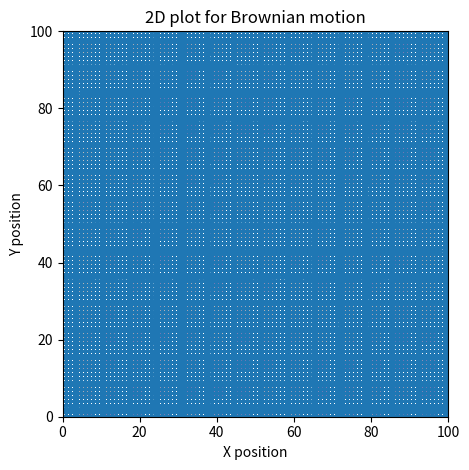
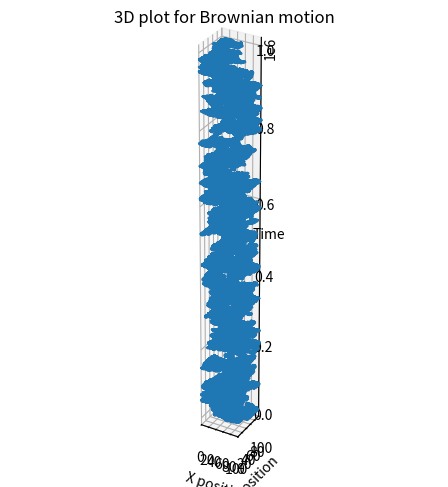
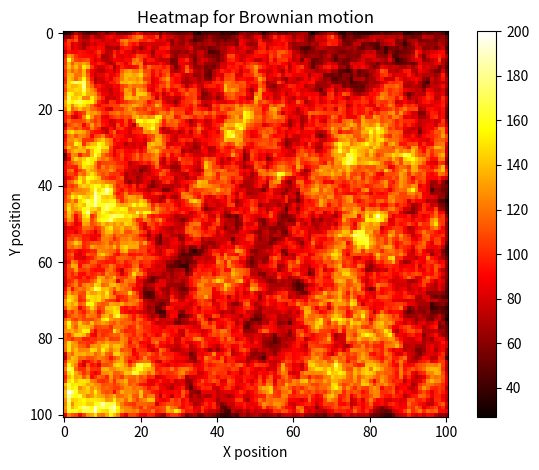

The matplotlib source for these figures, in order:
# Exercise 3: Brownian motion

# ANSWERS
# Visualization becomes a bit difficult (especially for the 2D plot since every point
# has been visited) for very large N.
# It might be more enlightening to plot the graphs for smaller N (i.e., 1e4).
# The 2D plot is difficult to interpret since every point has been visited.
# The 3D plot is easier since it shows the trajectory of the particle. However,
# it is still difficult to see the particle's trajectory since the aspect is too large.
# The heatmap is a bit easier to interpret since it shows the number of visits to each point.
# The heatmap shows a uniform distribution of visits to each point, which is what we expect.

# Importing useful modules
import random
import matplotlib.pyplot as plt
import matplotlib.animation as animation
import numpy as np

L = 101             # Grid steps
steps = int(1e6)    # Number of steps to simulate
time = np.arange(steps+1)
x = L // 2          # Start position in the middle of the grid
y = L // 2
trajectory = [(x, y)]  # List to store the particle's trajectory
grid = np.zeros((L, L))  # Grid to store the number of visits to each point


# Defining function to check if particle is out of bounds
def out_of_bounds(x, y, L):
    return x < 0 or x >= L or y < 0 or y >= L


# Defining function to take the steps of the random walk
def stepping(x, y):
    # Choosing a random direction to move in
    dx, dy = random.choice([(0, 1), (0, -1), (1, 0), (-1, 0)])
    # Updating the position
    x += dx
    y += dy
    return x, y


def run(x, y, trajectory, steps):
    for i in range(steps):
        x1, y1 = stepping(x, y)
        # Check if the particle is moving out of bounds
        while out_of_bounds(x1, y1, L):
            x1, y1 = stepping(x, y)
        x, y = x1, y1
        grid[x, y] += 1
        trajectory.append((x, y))
    return trajectory


x_vals, y_vals = zip(*run(x, y, trajectory, steps))

fig0 = plt.figure(0)
plt.plot(x_vals, y_vals, marker='.', markersize=0.1)
plt.xlim(0, L-1)
plt.ylim(0, L-1)
plt.title('2D plot for Brownian motion')
plt.xlabel('X position')
plt.ylabel('Y position')
plt.tight_layout()
plt.gca().set_aspect('equal')
plt.savefig('Q3_2D.jpg')
plt.show()

fig1 = plt.figure(1)
ax = fig1.add_subplot(111, projection='3d')
ax.plot(x_vals, y_vals, time, marker='.', markersize=0.1)
plt.xlim(0, L-1)
plt.ylim(0, L-1)
plt.title('3D plot for Brownian motion')
plt.xlabel('X position')
plt.ylabel('Y position')
ax.set_zlabel('Time')
ax.set_box_aspect((2, 2, 20))
plt.tight_layout()
plt.savefig('Q3_3D.jpg')
plt.show()

fig2 = plt.figure(2)
plt.imshow(grid, cmap='hot', interpolation='nearest')
plt.colorbar()
plt.title('Heatmap for Brownian motion')
plt.xlabel('X position')
plt.ylabel('Y position')
plt.tight_layout()
plt.savefig('Q3_heatmap.jpg')
plt.show()

# # Creating the figure and axes for the animation
# fig, ax = plt.subplots()
# ax.set_xlim(0, L-1)
# ax.set_ylim(0, L-1)
# ax.set_aspect('equal')
# ax.set_title('2D Brownian Motion animation')
# ax.set_xlabel('X position')
# ax.set_ylabel('Y position')
#
# # Creating the line object for the trajectory
# line, = ax.plot([], [], marker='.', markersize=5)
#
#
# # Defining the animation function that updates the line object at each frame
# def animate(frame):
#     line.set_data(x_vals[frame], y_vals[frame])
#     return line,
#
#
# # Creating the animation object
# anim = animation.FuncAnimation(fig, animate, frames=steps, interval=1, blit=True)
#
# # Saving the animation as a GIF file
# anim.save('Q3_2D_animation.gif', writer='pillow')
